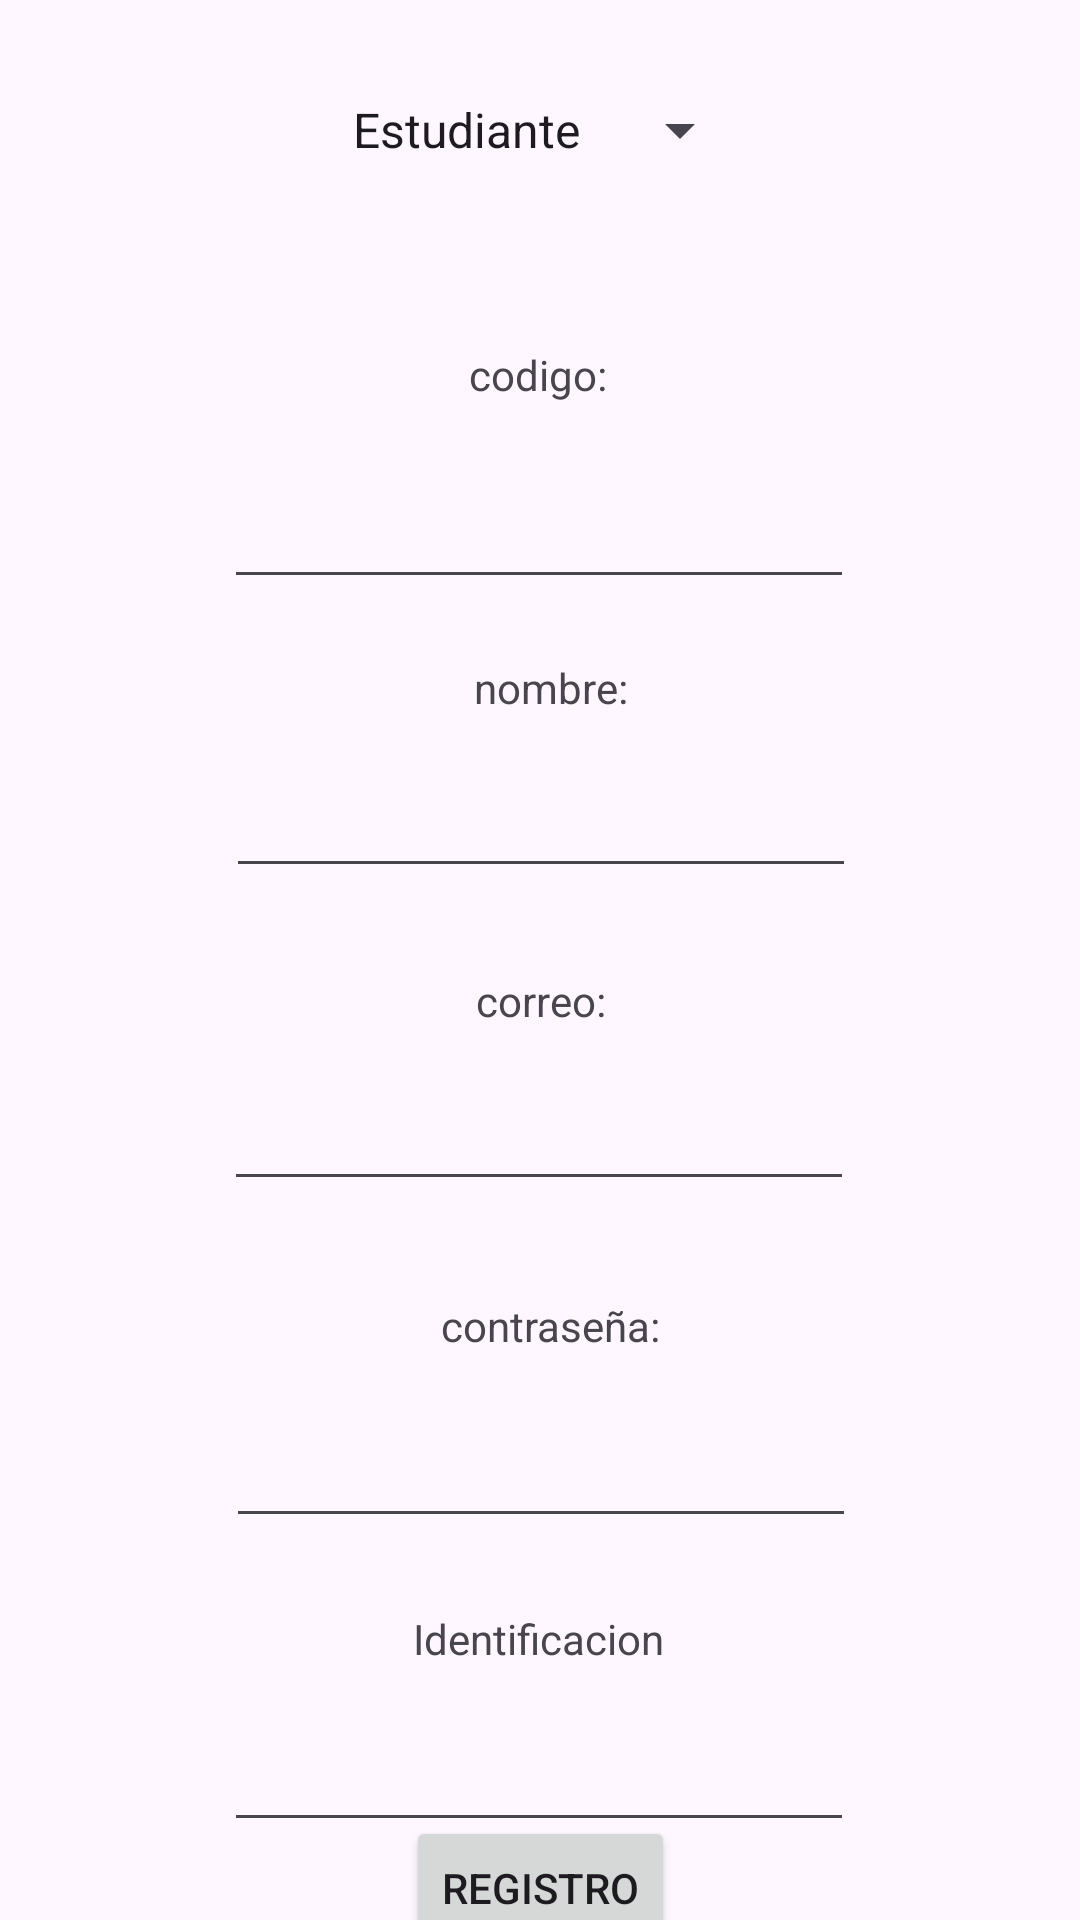

Layout XML and referenced resources for this Android screen:
<!-- AndroidManifest.xml: application theme Theme.Espacios_um -->
<!-- res/layout/activity_registro.xml -->
<?xml version="1.0" encoding="utf-8"?>
<androidx.constraintlayout.widget.ConstraintLayout xmlns:android="http://schemas.android.com/apk/res/android"
    xmlns:app="http://schemas.android.com/apk/res-auto"
    xmlns:tools="http://schemas.android.com/tools"
    android:id="@+id/main"
    android:layout_width="match_parent"
    android:layout_height="match_parent"
    tools:context=".controladores.Registro">

    <Button
        android:id="@+id/btnRegistro"
        android:layout_width="wrap_content"
        android:layout_height="wrap_content"
        android:text="@string/btnRegistro"
        app:layout_constraintBottom_toBottomOf="parent"
        app:layout_constraintEnd_toEndOf="parent"
        app:layout_constraintStart_toStartOf="parent"
        app:layout_constraintTop_toBottomOf="@+id/txtIdentificacion"
        app:layout_constraintVertical_bias="0.4" />

    <TextView
        android:id="@+id/lblCodigo"
        android:layout_width="wrap_content"
        android:layout_height="wrap_content"
        android:layout_marginTop="56dp"
        android:text="codigo:"
        app:layout_constraintEnd_toEndOf="parent"
        app:layout_constraintHorizontal_bias="0.498"
        app:layout_constraintStart_toStartOf="parent"
        app:layout_constraintTop_toBottomOf="@+id/spinner" />

    <EditText
        android:id="@+id/txtCodigo"
        android:layout_width="wrap_content"
        android:layout_height="wrap_content"
        android:layout_marginTop="24dp"
        android:ems="10"
        android:inputType="number"
        android:numeric="integer"
        app:layout_constraintEnd_toEndOf="parent"
        app:layout_constraintHorizontal_bias="0.497"
        app:layout_constraintStart_toStartOf="parent"
        app:layout_constraintTop_toBottomOf="@+id/lblCodigo" />

    <TextView
        android:id="@+id/lblNombre"
        android:layout_width="wrap_content"
        android:layout_height="wrap_content"
        android:layout_marginTop="20dp"
        android:text="nombre:"
        app:layout_constraintEnd_toEndOf="parent"
        app:layout_constraintHorizontal_bias="0.512"
        app:layout_constraintStart_toStartOf="parent"
        app:layout_constraintTop_toBottomOf="@+id/txtCodigo" />

    <EditText
        android:id="@+id/txtNombre"
        android:layout_width="wrap_content"
        android:layout_height="wrap_content"
        android:layout_marginTop="16dp"
        android:ems="10"
        android:inputType="text"
        app:layout_constraintEnd_toEndOf="parent"
        app:layout_constraintHorizontal_bias="0.502"
        app:layout_constraintStart_toStartOf="parent"
        app:layout_constraintTop_toBottomOf="@+id/lblNombre" />

    <TextView
        android:id="@+id/lblCorreo"
        android:layout_width="wrap_content"
        android:layout_height="wrap_content"
        android:layout_marginTop="28dp"
        android:text="correo:"
        app:layout_constraintEnd_toEndOf="parent"
        app:layout_constraintHorizontal_bias="0.501"
        app:layout_constraintStart_toStartOf="parent"
        app:layout_constraintTop_toBottomOf="@+id/txtNombre" />

    <EditText
        android:id="@+id/txtCorreo"
        android:layout_width="wrap_content"
        android:layout_height="wrap_content"
        android:layout_marginTop="16dp"
        android:ems="10"
        android:inputType="textEmailAddress"
        app:layout_constraintEnd_toEndOf="parent"
        app:layout_constraintHorizontal_bias="0.497"
        app:layout_constraintStart_toStartOf="parent"
        app:layout_constraintTop_toBottomOf="@+id/lblCorreo" />

    <TextView
        android:id="@+id/lblPassword"
        android:layout_width="wrap_content"
        android:layout_height="wrap_content"
        android:layout_marginTop="32dp"
        android:text="contraseña:"
        app:layout_constraintEnd_toEndOf="parent"
        app:layout_constraintHorizontal_bias="0.513"
        app:layout_constraintStart_toStartOf="parent"
        app:layout_constraintTop_toBottomOf="@+id/txtCorreo" />

    <EditText
        android:id="@+id/txtPassword"
        android:layout_width="wrap_content"
        android:layout_height="wrap_content"
        android:layout_marginTop="20dp"
        android:ems="10"
        android:inputType="textPassword"
        app:layout_constraintEnd_toEndOf="parent"
        app:layout_constraintHorizontal_bias="0.502"
        app:layout_constraintStart_toStartOf="parent"
        app:layout_constraintTop_toBottomOf="@+id/lblPassword" />

    <Spinner
        android:id="@+id/spinner"
        android:layout_width="141dp"
        android:layout_height="32dp"
        android:entries="@array/tipo_usuario_array"
        app:layout_constraintBottom_toBottomOf="parent"
        app:layout_constraintEnd_toEndOf="parent"
        app:layout_constraintStart_toStartOf="parent"
        app:layout_constraintTop_toTopOf="parent"
        app:layout_constraintVertical_bias="0.045" />

    <TextView
        android:id="@+id/textView13"
        android:layout_width="wrap_content"
        android:layout_height="wrap_content"
        android:layout_marginTop="24dp"
        android:text="Identificacion"
        app:layout_constraintEnd_toEndOf="parent"
        app:layout_constraintHorizontal_bias="0.498"
        app:layout_constraintStart_toStartOf="parent"
        app:layout_constraintTop_toBottomOf="@+id/txtPassword" />

    <EditText
        android:id="@+id/txtIdentificacion"
        android:layout_width="wrap_content"
        android:layout_height="wrap_content"
        android:layout_marginTop="60dp"
        android:ems="10"
        android:inputType="text"
        app:layout_constraintEnd_toEndOf="parent"
        app:layout_constraintHorizontal_bias="0.497"
        app:layout_constraintStart_toStartOf="parent"
        app:layout_constraintTop_toBottomOf="@+id/txtPassword" />


</androidx.constraintlayout.widget.ConstraintLayout>
<!-- resources referenced by this layout -->
<resources>
  <string-array name="tipo_usuario_array">
          <item>Estudiante</item>
          <item>Profesor</item>
          <item>Conserje</item>
      </string-array>
  <string name="btnRegistro">Registro</string>
      //Vista Usuario
  <style name="Theme.Espacios_um" parent="Base.Theme.Espacios_um" />
  <style name="Base.Theme.Espacios_um" parent="Theme.Material3.Light.NoActionBar">
          
          
      </style>
</resources>
